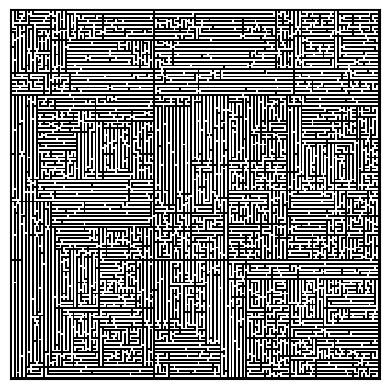

The matplotlib source for this figure:
from random import randint
from enum import Enum
from matplotlib import pyplot as plt
from matplotlib import patches

class MAP_ENTRY_TYPE(Enum):
	MAP_EMPTY = 0,
	MAP_BLOCK = 1,

class WALL_DIRECTION(Enum):
	WALL_LEFT = 0,
	WALL_UP = 1,
	WALL_RIGHT = 2,
	WALL_DOWN = 3,

class Map():
	def __init__(self, width, height):
		self.width = width
		self.height = height
		self.maze = [[0 for x in range(self.width)] for y in range(self.height)]
	
	def setMap(self, x, y, value):
		if value == MAP_ENTRY_TYPE.MAP_EMPTY:
			self.maze[y][x] = 0
		elif value == MAP_ENTRY_TYPE.MAP_BLOCK:
			self.maze[y][x] = 1
	
	def isMovable(self, x, y):
		return self.maze[y][x] != 1
	
	def isValid(self, x, y):
		if x < 0 or x >= self.width or y < 0 or y >= self.height:
			return False
		return True

    
	def showMap(self, scale):
		def drawGrid(x, y):
			ax.add_patch(
				patches.Rectangle(
					(x, y),
					1 / scale,
					1 / scale,
					facecolor ='white'
				)
			)
		for row in range(len(self.maze)):
			for col in range(len(self.maze[row])):
				if self.maze[row][col] == 0:
					drawGrid(row * (1 / scale), col * (1 / scale))

# recursive division algorithm
def recursiveDivision(maze, x, y, width, height, wall_value):
	# start must be a odd number, wall_index must be a even number
	def getWallIndex(start, length):
		assert length >= 3
		wall_index = randint(start + 1, start + length - 2)
		if wall_index % 2 == 1:
			wall_index -= 1
		return wall_index
	
	# must check adjacent entry of four margin entries, 
	# if adjacent entry is movable, must set the margin entry as the hole
	def generateHoles(maze, x, y, width, height, wall_x, wall_y):
		holes = []
		
		hole_entrys = [(randint(x, wall_x -1), wall_y), (randint(wall_x + 1, x + width -1), wall_y),
						(wall_x, randint(y, wall_y -1)), (wall_x, randint(wall_y + 1, y + height - 1))]
		margin_entrys = [(x, wall_y), (x+width-1, wall_y), (wall_x, y), (wall_x, y + height-1)]
		adjacent_entrys = [(x-1, wall_y), (x+width, wall_y), (wall_x, y - 1), (wall_x, y + height)]
		for i in range(4):
			adj_x, adj_y = (adjacent_entrys[i][0], adjacent_entrys[i][1])
			if maze.isValid(adj_x, adj_y) and maze.isMovable(adj_x, adj_y):
				maze.setMap(margin_entrys[i][0], margin_entrys[i][1], MAP_ENTRY_TYPE.MAP_EMPTY)
			else:
				holes.append(hole_entrys[i])

		ignore_hole = randint(0, len(holes)-1)
		for i in range(0, len(holes)):
			if i != ignore_hole:
				maze.setMap(holes[i][0], holes[i][1], MAP_ENTRY_TYPE.MAP_EMPTY)

	if width <= 1 or height <= 1:
		return
	
	#generate a row and a column wall index, they must be even number
	wall_x, wall_y = (getWallIndex(x, width), getWallIndex(y, height))
	
	#set horizontal and vertical lines to wall
	for i in range(x, x+width):
		maze.setMap(i, wall_y, wall_value)
	for i in range(y, y+height):
		maze.setMap(wall_x, i, wall_value)
	
	#create three holes
	generateHoles(maze, x, y, width, height, wall_x, wall_y)
	
	recursiveDivision(maze, x, y, wall_x - x, wall_y - y, wall_value)
	recursiveDivision(maze, x, wall_y + 1, wall_x - x, y + height - wall_y -1, wall_value)
	recursiveDivision(maze, wall_x + 1, y, x + width - wall_x -1, wall_y - y, wall_value)
	recursiveDivision(maze, wall_x + 1, wall_y + 1, x + width - wall_x -1, y + height - wall_y -1, wall_value)

def doRecursiveDivision(maze):
	# draw four margin wall lines
	for x in range(0, maze.width):
		maze.setMap(x, 0, MAP_ENTRY_TYPE.MAP_BLOCK)
		maze.setMap(x, maze.height-1, MAP_ENTRY_TYPE.MAP_BLOCK)
	
	for y in range(0, maze.height):
		maze.setMap(0, y, MAP_ENTRY_TYPE.MAP_BLOCK)
		maze.setMap(maze.width-1, y, MAP_ENTRY_TYPE.MAP_BLOCK)
		
	recursiveDivision(maze, 1, 1, maze.width - 2, maze.height - 2, MAP_ENTRY_TYPE.MAP_BLOCK)

	
if __name__ == "__main__":
    scale = 201
    plt.rcParams['axes.facecolor']='black'
    fig = plt.figure()
    ax = fig.add_subplot(111, aspect='equal')
    ax.axes.xaxis.set_visible(False)
    ax.axes.yaxis.set_visible(False)
    maze = Map(scale, scale)
    doRecursiveDivision(maze)
    maze.showMap(scale)
    plt.show()
